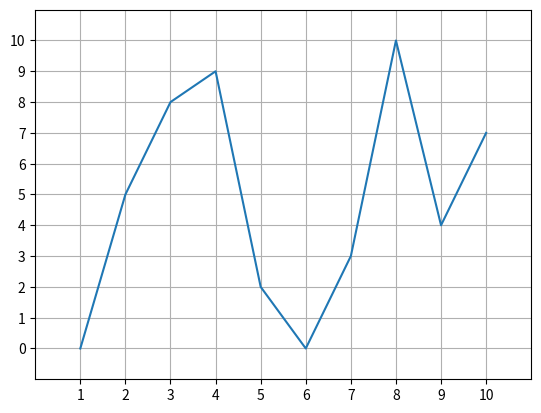

Write Python code to recreate this figure.
import matplotlib.pyplot as plt

values = [0, 5, 8, 9, 2, 0, 3, 10, 4, 7]
ax = plt.axes()
ax.set_xlim([0, 11])
ax.set_ylim([-1, 11])
ax.set_xticks([1, 2, 3, 4, 5, 6, 7, 8, 9, 10])
ax.set_yticks([0, 1, 2, 3, 4, 5, 6, 7, 8, 9, 10])
ax.grid()
plt.plot(range(1,11), values)
plt.savefig('GridPlot.png', format='jpg')
plt.show()